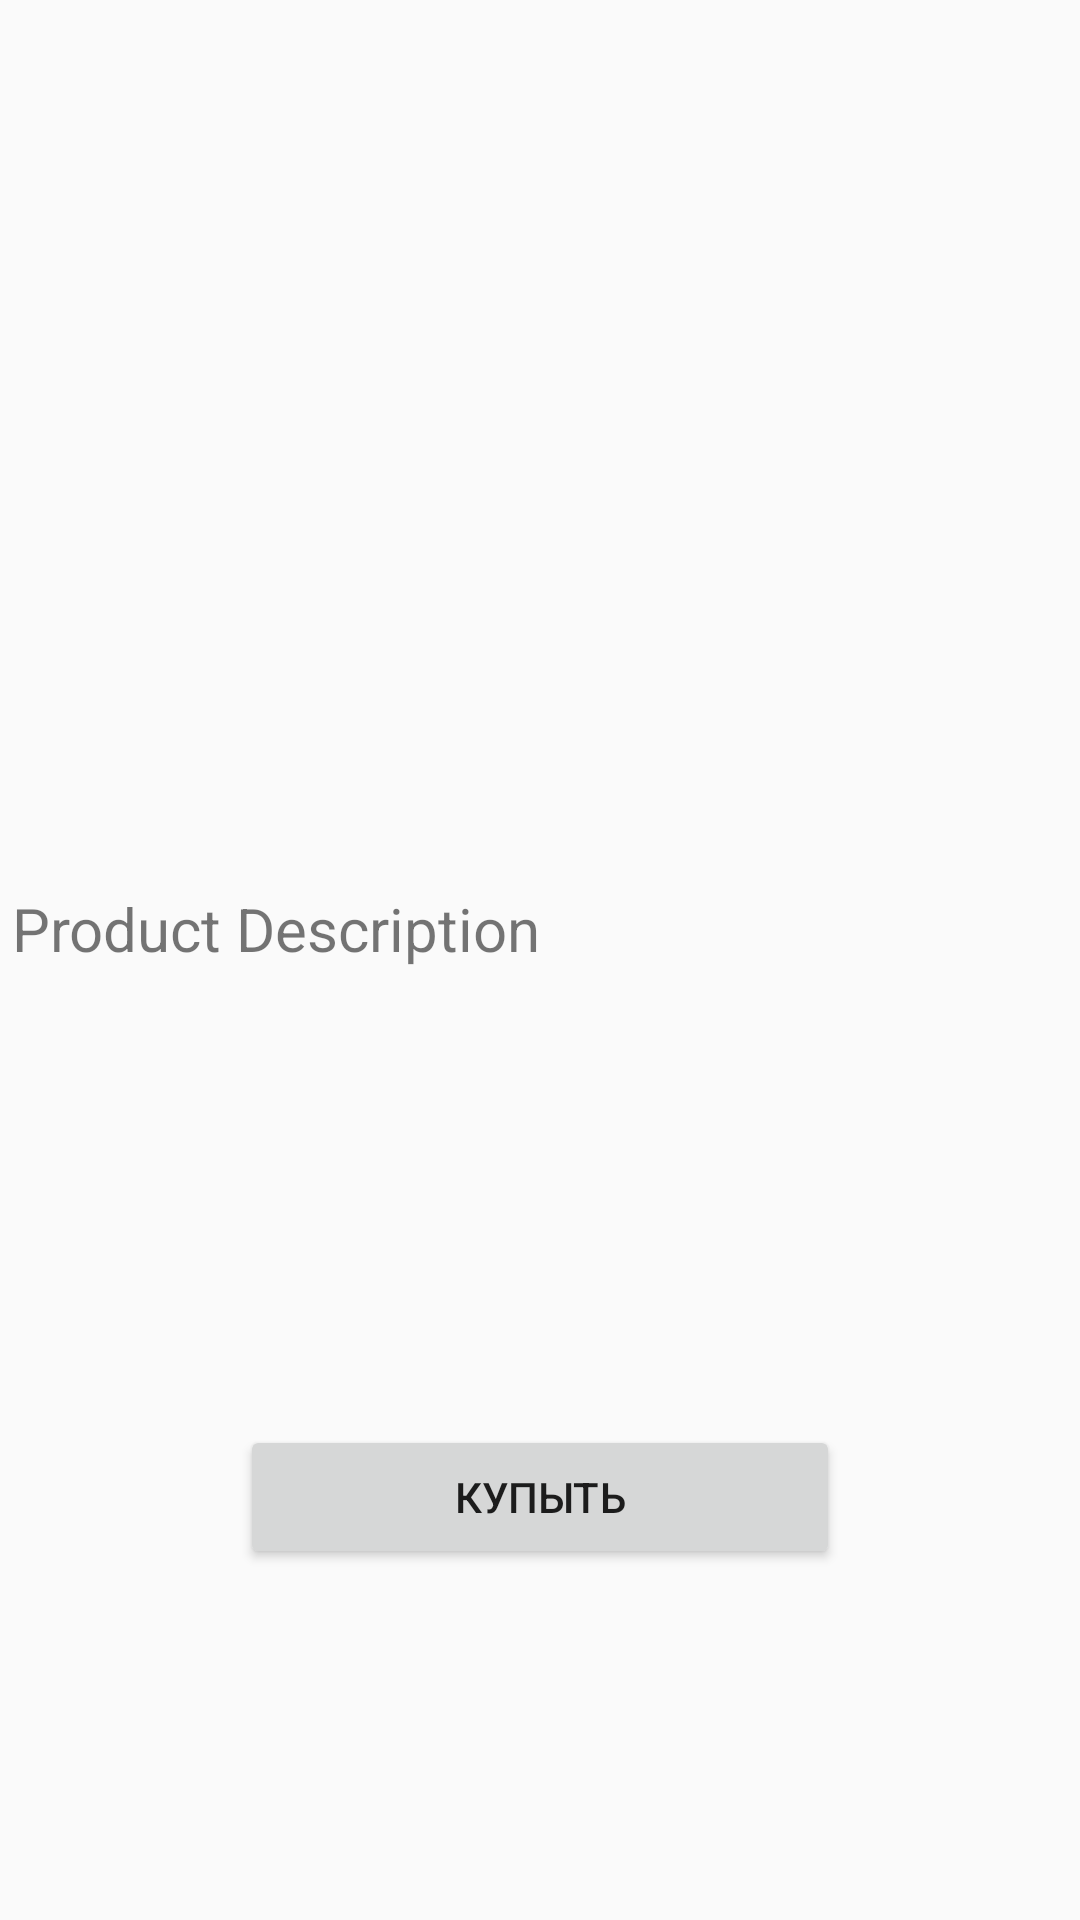

Android layout source for this screen:
<!-- AndroidManifest.xml: application theme AppTheme -->
<!-- res/layout/activity_product.xml -->
<?xml version="1.0" encoding="utf-8"?>
<LinearLayout xmlns:android="http://schemas.android.com/apk/res/android"
    android:orientation="vertical"
    android:layout_width="match_parent"
    android:layout_height="match_parent"
    android:weightSum="100">

    <ImageView
        android:layout_width="match_parent"
        android:layout_height="0dp"
        android:layout_weight="50"
        android:id="@+id/imageView_productView"
        android:scaleType="centerCrop"
        android:src="@mipmap/ic_launcher_round"/>

    <TextView
        android:layout_width="match_parent"
        android:layout_height="0dp"
        android:layout_weight="30"
        android:id="@+id/textView_descrp"
        android:layout_margin="4dp"
        android:text="Product Description"
        android:textSize="20sp"
        />


    <Button
        android:layout_width="200dp"
        android:layout_height="wrap_content"
        android:layout_gravity="center"
        android:text="Купыть"/>



</LinearLayout>
<!-- resources referenced by this layout -->
<resources>
  <style name="AppTheme" parent="Theme.AppCompat.DayNight.NoActionBar">
          
          <item name="colorPrimary">@color/iconBlue</item>
          <item name="colorPrimaryDark">@color/iconYellow</item>
          <item name="colorAccent">@color/colorAccent</item>
      </style>
  <color name="iconBlue">#164294</color>
  <color name="iconYellow">#fdc109</color>
  <color name="colorAccent">#D81B60</color>
</resources>
